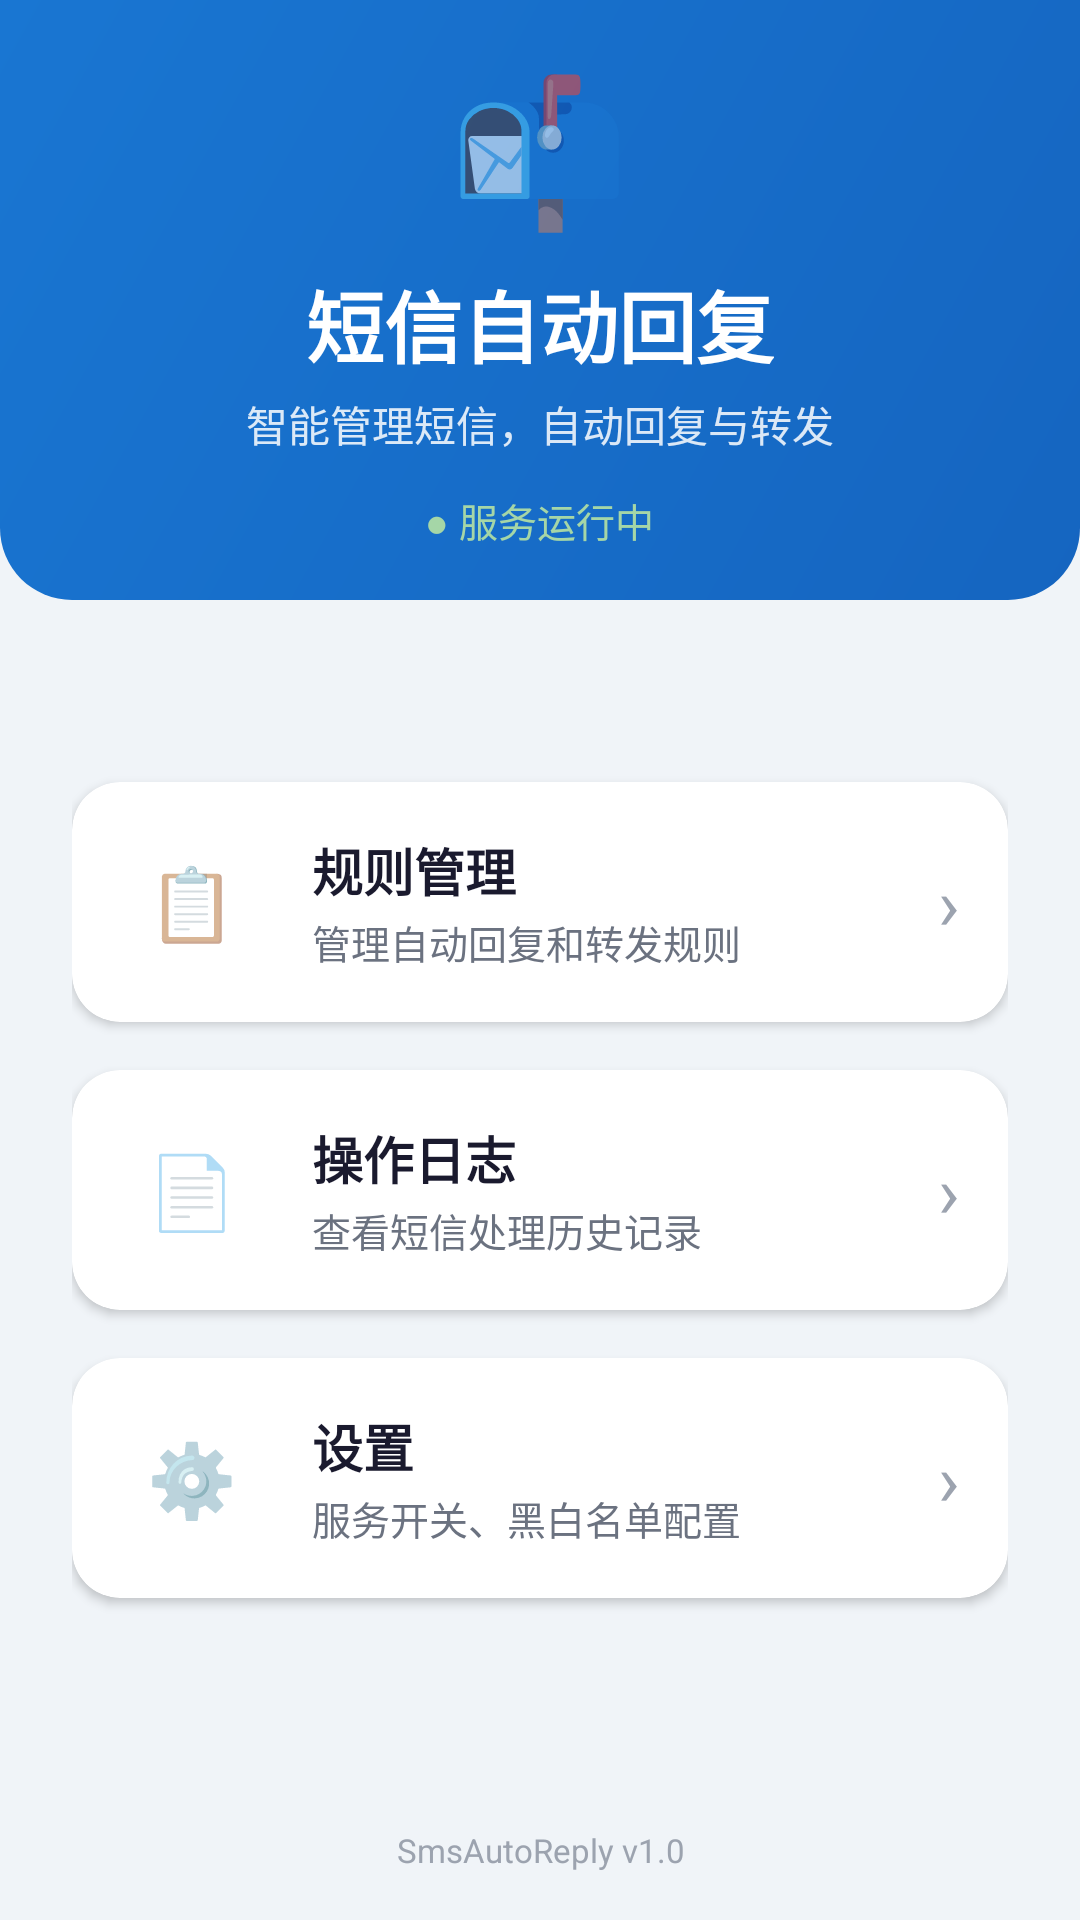

Here is an Android app screen rendered from its layout file. Give the layout XML and the strings, colors and styles it references.
<!-- AndroidManifest.xml: application theme Theme.SmsAutoReply -->
<!-- res/layout/activity_main.xml -->
<?xml version="1.0" encoding="utf-8"?>
<LinearLayout xmlns:android="http://schemas.android.com/apk/res/android"
    xmlns:app="http://schemas.android.com/apk/res-auto"
    android:layout_width="match_parent"
    android:layout_height="match_parent"
    android:orientation="vertical"
    android:background="@color/page_bg">

    
    <LinearLayout
        android:layout_width="match_parent"
        android:layout_height="200dp"
        android:orientation="vertical"
        android:gravity="center"
        android:background="@drawable/header_bg">

        <TextView
            android:layout_width="wrap_content"
            android:layout_height="wrap_content"
            android:text="📬"
            android:textSize="48sp"
            android:layout_marginBottom="8dp" />

        <TextView
            android:layout_width="wrap_content"
            android:layout_height="wrap_content"
            android:text="短信自动回复"
            android:textSize="26sp"
            android:textStyle="bold"
            android:textColor="@color/on_primary" />

        <TextView
            android:layout_width="wrap_content"
            android:layout_height="wrap_content"
            android:text="智能管理短信，自动回复与转发"
            android:textSize="14sp"
            android:textColor="@color/on_primary"
            android:alpha="0.85"
            android:layout_marginTop="4dp" />

        <TextView
            android:id="@+id/tv_service_status"
            android:layout_width="wrap_content"
            android:layout_height="wrap_content"
            android:text="● 服务运行中"
            android:textSize="13sp"
            android:textColor="#A5D6A7"
            android:layout_marginTop="12dp" />

    </LinearLayout>

    
    <LinearLayout
        android:layout_width="match_parent"
        android:layout_height="0dp"
        android:layout_weight="1"
        android:orientation="vertical"
        android:gravity="center"
        android:padding="24dp">

        
        <com.google.android.material.card.MaterialCardView
            android:id="@+id/card_rules"
            android:layout_width="match_parent"
            android:layout_height="80dp"
            android:layout_marginBottom="16dp"
            app:cardCornerRadius="16dp"
            app:cardElevation="2dp"
            app:cardBackgroundColor="@color/card_bg"
            app:strokeWidth="0dp"
            android:foreground="?attr/selectableItemBackground"
            android:clickable="true"
            android:focusable="true">

            <LinearLayout
                android:layout_width="match_parent"
                android:layout_height="match_parent"
                android:gravity="center_vertical"
                android:orientation="horizontal"
                android:padding="16dp">

                <TextView
                    android:layout_width="48dp"
                    android:layout_height="48dp"
                    android:gravity="center"
                    android:text="📋"
                    android:textSize="24sp"
                    android:background="@drawable/icon_circle_bg"
                    android:backgroundTint="#E3F2FD" />

                <LinearLayout
                    android:layout_width="0dp"
                    android:layout_height="wrap_content"
                    android:layout_weight="1"
                    android:orientation="vertical"
                    android:layout_marginStart="16dp">

                    <TextView
                        android:layout_width="wrap_content"
                        android:layout_height="wrap_content"
                        android:text="规则管理"
                        android:textSize="17sp"
                        android:textStyle="bold"
                        android:textColor="@color/text_primary" />

                    <TextView
                        android:layout_width="wrap_content"
                        android:layout_height="wrap_content"
                        android:text="管理自动回复和转发规则"
                        android:textSize="13sp"
                        android:textColor="@color/text_secondary"
                        android:layout_marginTop="2dp" />

                </LinearLayout>

                <TextView
                    android:layout_width="wrap_content"
                    android:layout_height="wrap_content"
                    android:text="›"
                    android:textSize="24sp"
                    android:textColor="@color/hint_color" />

            </LinearLayout>

        </com.google.android.material.card.MaterialCardView>

        
        <com.google.android.material.card.MaterialCardView
            android:id="@+id/card_logs"
            android:layout_width="match_parent"
            android:layout_height="80dp"
            android:layout_marginBottom="16dp"
            app:cardCornerRadius="16dp"
            app:cardElevation="2dp"
            app:cardBackgroundColor="@color/card_bg"
            app:strokeWidth="0dp"
            android:foreground="?attr/selectableItemBackground"
            android:clickable="true"
            android:focusable="true">

            <LinearLayout
                android:layout_width="match_parent"
                android:layout_height="match_parent"
                android:gravity="center_vertical"
                android:orientation="horizontal"
                android:padding="16dp">

                <TextView
                    android:layout_width="48dp"
                    android:layout_height="48dp"
                    android:gravity="center"
                    android:text="📄"
                    android:textSize="24sp"
                    android:background="@drawable/icon_circle_bg"
                    android:backgroundTint="#FFF3E0" />

                <LinearLayout
                    android:layout_width="0dp"
                    android:layout_height="wrap_content"
                    android:layout_weight="1"
                    android:orientation="vertical"
                    android:layout_marginStart="16dp">

                    <TextView
                        android:layout_width="wrap_content"
                        android:layout_height="wrap_content"
                        android:text="操作日志"
                        android:textSize="17sp"
                        android:textStyle="bold"
                        android:textColor="@color/text_primary" />

                    <TextView
                        android:layout_width="wrap_content"
                        android:layout_height="wrap_content"
                        android:text="查看短信处理历史记录"
                        android:textSize="13sp"
                        android:textColor="@color/text_secondary"
                        android:layout_marginTop="2dp" />

                </LinearLayout>

                <TextView
                    android:layout_width="wrap_content"
                    android:layout_height="wrap_content"
                    android:text="›"
                    android:textSize="24sp"
                    android:textColor="@color/hint_color" />

            </LinearLayout>

        </com.google.android.material.card.MaterialCardView>

        
        <com.google.android.material.card.MaterialCardView
            android:id="@+id/card_settings"
            android:layout_width="match_parent"
            android:layout_height="80dp"
            app:cardCornerRadius="16dp"
            app:cardElevation="2dp"
            app:cardBackgroundColor="@color/card_bg"
            app:strokeWidth="0dp"
            android:foreground="?attr/selectableItemBackground"
            android:clickable="true"
            android:focusable="true">

            <LinearLayout
                android:layout_width="match_parent"
                android:layout_height="match_parent"
                android:gravity="center_vertical"
                android:orientation="horizontal"
                android:padding="16dp">

                <TextView
                    android:layout_width="48dp"
                    android:layout_height="48dp"
                    android:gravity="center"
                    android:text="⚙️"
                    android:textSize="24sp"
                    android:background="@drawable/icon_circle_bg"
                    android:backgroundTint="#E8F5E9" />

                <LinearLayout
                    android:layout_width="0dp"
                    android:layout_height="wrap_content"
                    android:layout_weight="1"
                    android:orientation="vertical"
                    android:layout_marginStart="16dp">

                    <TextView
                        android:layout_width="wrap_content"
                        android:layout_height="wrap_content"
                        android:text="设置"
                        android:textSize="17sp"
                        android:textStyle="bold"
                        android:textColor="@color/text_primary" />

                    <TextView
                        android:layout_width="wrap_content"
                        android:layout_height="wrap_content"
                        android:text="服务开关、黑白名单配置"
                        android:textSize="13sp"
                        android:textColor="@color/text_secondary"
                        android:layout_marginTop="2dp" />

                </LinearLayout>

                <TextView
                    android:layout_width="wrap_content"
                    android:layout_height="wrap_content"
                    android:text="›"
                    android:textSize="24sp"
                    android:textColor="@color/hint_color" />

            </LinearLayout>

        </com.google.android.material.card.MaterialCardView>

    </LinearLayout>

    
    <TextView
        android:layout_width="match_parent"
        android:layout_height="wrap_content"
        android:text="SmsAutoReply v1.0"
        android:textSize="11sp"
        android:textColor="@color/hint_color"
        android:gravity="center"
        android:padding="16dp" />

</LinearLayout>
<!-- resources referenced by this layout -->
<resources>
  <color name="card_bg">#FFFFFF</color>
  <color name="hint_color">#9CA3AF</color>
  <color name="on_primary">#FFFFFF</color>
  <color name="page_bg">#F0F4F8</color>
  <color name="text_primary">#1A1A2E</color>
  <color name="text_secondary">#6B7280</color>
  <!-- drawable header_bg (drawable) -->
  <?xml version="1.0" encoding="utf-8"?>
  <shape xmlns:android="http://schemas.android.com/apk/res/android"
      android:shape="rectangle">
      <gradient
          android:startColor="#1565C0"
          android:endColor="#1976D2"
          android:angle="135" />
      <corners android:bottomLeftRadius="24dp"
          android:bottomRightRadius="24dp" />
  </shape>
  <style name="Theme.SmsAutoReply" parent="Theme.MaterialComponents.Light.NoActionBar">
          
          <item name="colorPrimary">@color/primary</item>
          <item name="colorPrimaryDark">@color/primary_dark</item>
          <item name="colorOnPrimary">@color/on_primary</item>
  
          
          <item name="colorSecondary">@color/secondary</item>
          <item name="colorOnSecondary">@color/on_secondary</item>
  
          
          <item name="colorSurface">@color/surface</item>
          <item name="android:colorBackground">@color/page_bg</item>
  
          
          <item name="android:statusBarColor">@color/primary_dark</item>
  
          
          <item name="toolbarStyle">@style/Widget.MaterialComponents.Toolbar.Primary</item>
  
          
          <item name="shapeAppearanceSmallComponent">@style/ShapeAppearance.MaterialComponents.SmallComponent</item>
          <item name="shapeAppearanceMediumComponent">@style/ShapeAppearance.MaterialComponents.MediumComponent</item>
  
          
          <item name="colorAccent">@color/accent</item>
          <item name="colorControlNormal">@color/text_secondary</item>
      </style>
  <color name="primary">#1565C0</color>
  <color name="primary_dark">#0D47A1</color>
  <color name="secondary">#00897B</color>
  <color name="on_secondary">#FFFFFF</color>
  <color name="surface">#FFFFFF</color>
  <color name="accent">#26A69A</color>
</resources>
